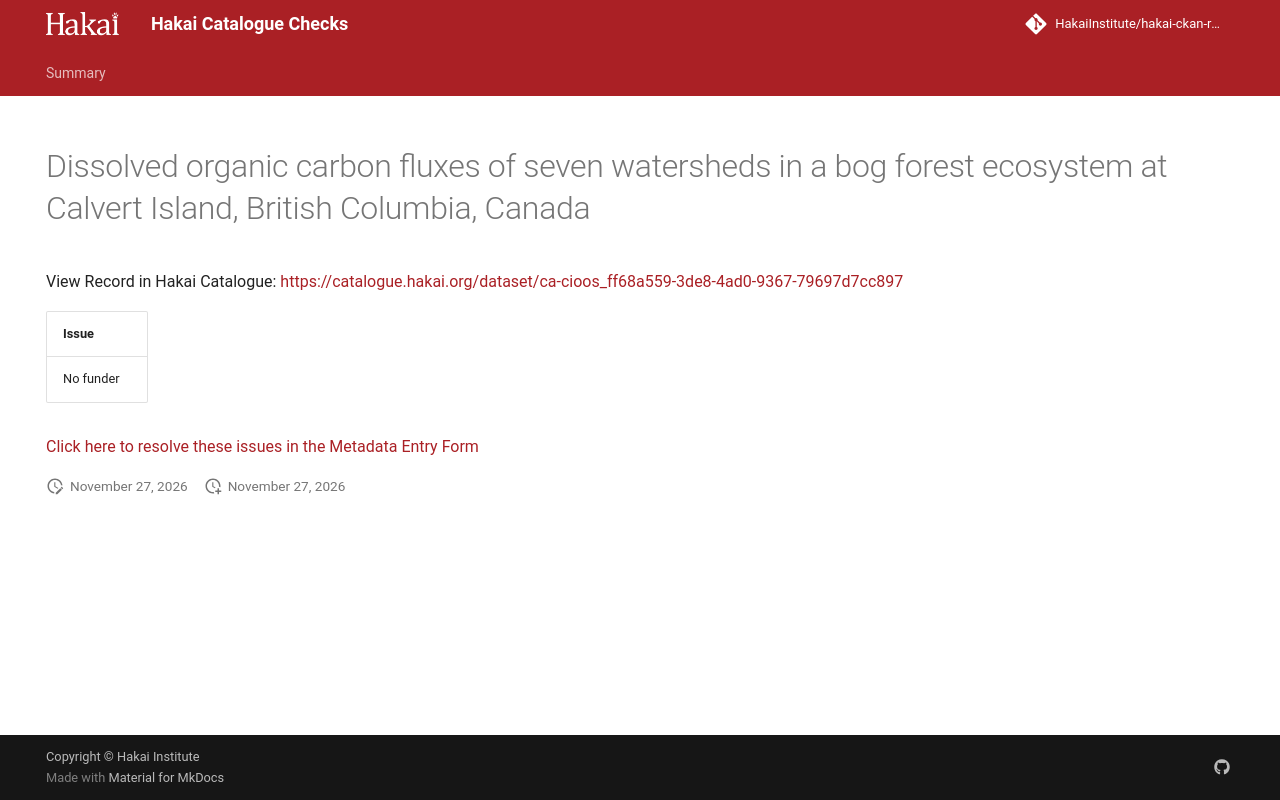

repository: HakaiInstitute/hakai-ckan-records-checks · page: main/records/3a6e9472-1a85-48e5-8ac6-792945e03045/index.html · generator: mkdocs

---
title: Dissolved organic carbon fluxes of seven watersheds in a bog forest ecosystem at Calvert Island, British Columbia, Canada
hide:
  - navigation
  - toc
---

# Dissolved organic carbon fluxes of seven watersheds in a bog forest ecosystem at Calvert Island, British Columbia, Canada

View Record in Hakai Catalogue: <a href="https://catalogue.hakai.org/dataset/ca-cioos_ff68a559-3de8-4ad0-9367-79697d7cc897" target="_blank">https://catalogue.hakai.org/dataset/ca-cioos_ff68a559-3de8-4ad0-9367-79697d7cc897</a>

| Issue     |
|:----------|
| No funder |


<a href="https://hakaiinstitute.github.io/hakai-metadata-entry-form#/en/hakai/qbqh6DF00XZq8MOpQ3kKkI9GUv43/-MUx1Sk9hendVRVdkQWE" target="_blank">Click here to resolve these issues in the Metadata Entry Form</a>


<script>
   document.addEventListener("DOMContentLoaded", function() {
    var map = L.map('map').setView([51.505, -125.09], 5);
    L.tileLayer('https://tile.openstreetmap.org/{z}/{x}/{y}.png', {
        maxZoom: 19,
        attribution: '&copy; <a href="http://www.openstreetmap.org/copyright">OpenStreetMap</a>'
    }).addTo(map);
    var geojsonFeature = {
        "type": "Feature",
        "properties": {
            "name" : "Dissolved organic carbon fluxes of seven watersheds in a bog forest ecosystem at Calvert Island, British Columbia, Canada"
        },
        "geometry": {'type': 'Polygon', 'coordinates': [[[-128.17701209, 51.62096599], [-127.92157996, 51.62096599], [-127.92157996, 51.73507366], [-128.17701209, 51.73507366], [-128.17701209, 51.62096599]]]}
    }
    L.geoJSON(geojsonFeature).addTo(map);
   })
</script>
